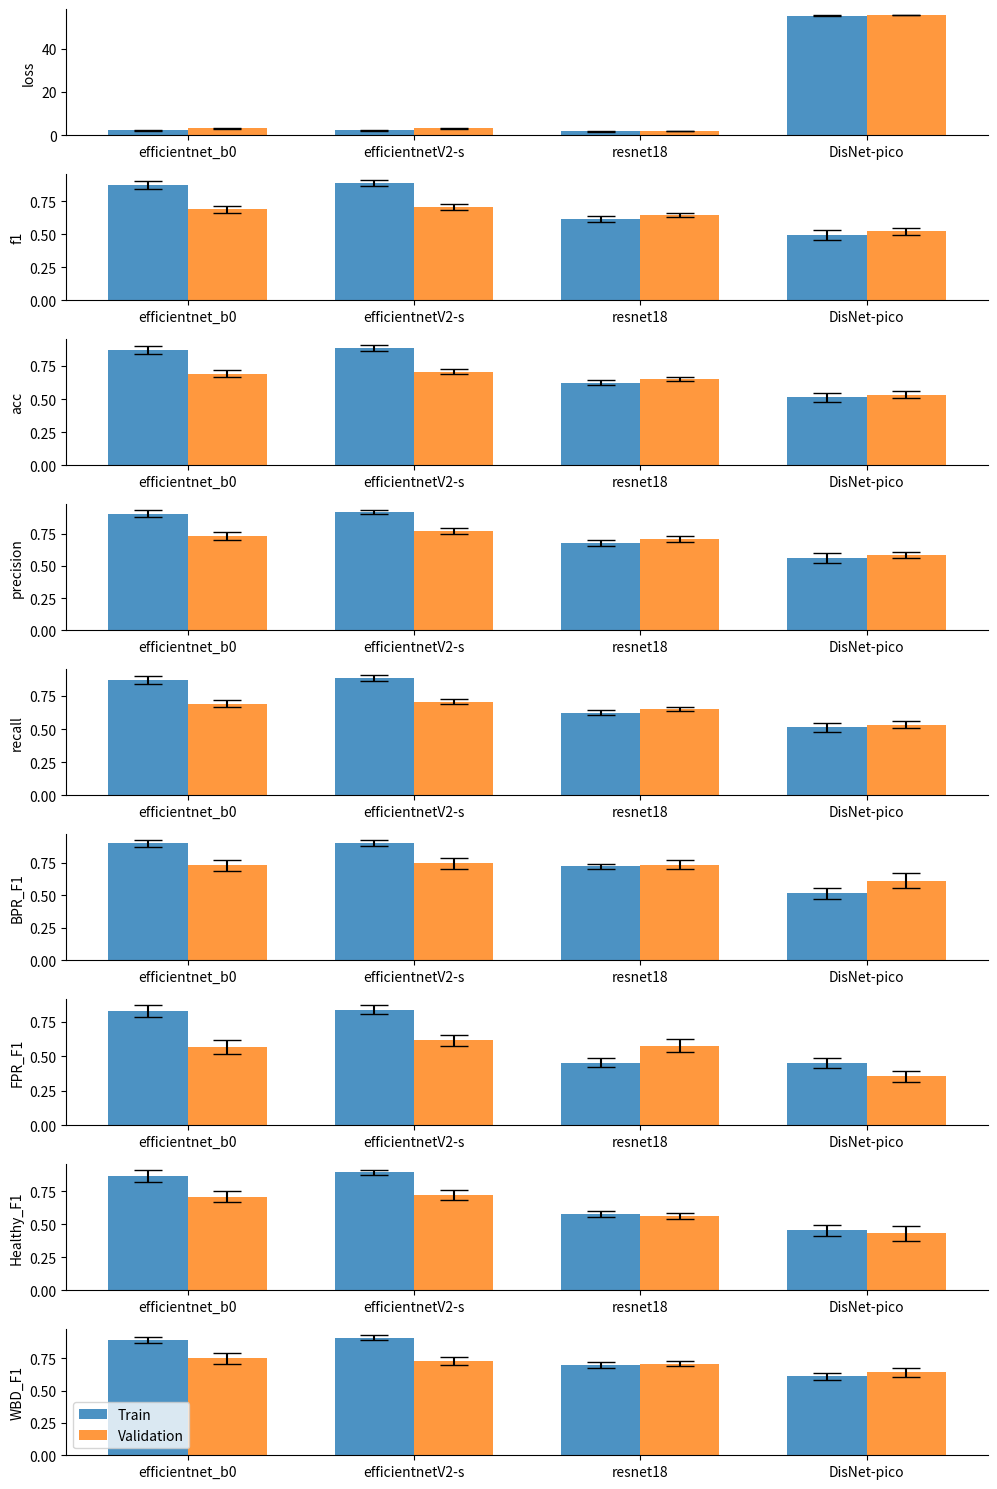

Recreate this plot in Python. (Note: this script raises an exception after producing the figure.)
#%%

import matplotlib.pyplot as plt

results = {"efficientnet_b0": {"train_mean_metrics": {"loss": 2.309359774679843, "f1": 0.874454768575925, "acc": 0.8714413798620777, "precision": 0.9050067728474133, "recall": 0.8714413798620779, "BPR_F1": 0.8983359743232716, "FPR_F1": 0.8255625343968169, "Healthy_F1": 0.8657320336588276, "WBD_F1": 0.8932600299235048}, "val_mean_metrics": {"loss": 3.1552665684467707, "f1": 0.6904469582445772, "acc": 0.6922262922262921, "precision": 0.7339669820919821, "recall": 0.6922262922262921, "BPR_F1": 0.7298321123321123, "FPR_F1": 0.5659615384615384, "Healthy_F1": 0.7100213675213676, "WBD_F1": 0.7490820454055748}, "train_se_metrics": {"loss": 0.21553292558684073, "f1": 0.03254619980435627, "acc": 0.032704878967734455, "precision": 0.026583551787776816, "recall": 0.03270487896773447, "BPR_F1": 0.02446216620992823, "FPR_F1": 0.04387299092708682, "Healthy_F1": 0.04403322466659507, "WBD_F1": 0.02371684244615807}, "val_se_metrics": {"loss": 0.22691300144705767, "f1": 0.027148792121150084, "acc": 0.027073213844450248, "precision": 0.030036624712527153, "recall": 0.027073213844450248, "BPR_F1": 0.039272658230405696, "FPR_F1": 0.047996552480018044, "Healthy_F1": 0.03975489741262587, "WBD_F1": 0.041435304331877636}},
            "efficientnetV2-s": {"train_mean_metrics": {"loss": 2.2575084927122484, "f1": 0.8902356324754619, "acc": 0.8860672266756267, "precision": 0.9181074667708968, "recall": 0.8860672266756268, "BPR_F1": 0.9030008704802871, "FPR_F1": 0.8346702910490986, "Healthy_F1": 0.8928380073762916, "WBD_F1": 0.9107896195502233}, "val_mean_metrics": {"loss": 3.323391774627898, "f1": 0.7059293803639042, "acc": 0.707051282051282, "precision": 0.7724171463457178, "recall": 0.7070512820512821, "BPR_F1": 0.745501867413632, "FPR_F1": 0.6164085914085914, "Healthy_F1": 0.7201700423759247, "WBD_F1": 0.729126925705873}, "train_se_metrics": {"loss": 0.17869478862703936, "f1": 0.02130521369064472, "acc": 0.022004135989800742, "precision": 0.01610404268938686, "recall": 0.02200413598980075, "BPR_F1": 0.022108629734222483, "FPR_F1": 0.03337910158163515, "Healthy_F1": 0.01831247942299695, "WBD_F1": 0.020013214503844967}, "val_se_metrics": {"loss": 0.2633412571483362, "f1": 0.021582871491258704, "acc": 0.020588088785288894, "precision": 0.02193612766773713, "recall": 0.020588088785288894, "BPR_F1": 0.04272956735146777, "FPR_F1": 0.03974750277570198, "Healthy_F1": 0.037968999551482696, "WBD_F1": 0.03361057446206518}},
           "resnet18": {"train_mean_metrics": {"loss": 1.795058268391226, "f1": 0.6172005746237982, "acc": 0.6228601225619609, "precision": 0.6764403341393723, "recall": 0.622860122561961, "BPR_F1": 0.7217006134796367, "FPR_F1": 0.45293909215655725, "Healthy_F1": 0.5771030207250306, "WBD_F1": 0.6981829463527867}, "val_mean_metrics": {"loss": 1.9390275902600371, "f1": 0.6485550831347355, "acc": 0.6532153032153032, "precision": 0.7101909994767137, "recall": 0.6532153032153032, "BPR_F1": 0.7356065503124326, "FPR_F1": 0.5760139860139859, "Healthy_F1": 0.5604739704739703, "WBD_F1": 0.7087978619247969}, "train_se_metrics": {"loss": 0.18667081037172442, "f1": 0.021661584022085536, "acc": 0.019136368412923432, "precision": 0.024007093581767017, "recall": 0.019136368412923422, "BPR_F1": 0.01729918788361364, "FPR_F1": 0.03254700542377541, "Healthy_F1": 0.02317963311917654, "WBD_F1": 0.022614218346873636}, "val_se_metrics": {"loss": 0.14386486198012813, "f1": 0.01639641870579217, "acc": 0.014826507269436911, "precision": 0.02110055555696848, "recall": 0.014826507269436923, "BPR_F1": 0.0332269778172585, "FPR_F1": 0.04725257900397079, "Healthy_F1": 0.022457150752444643, "WBD_F1": 0.0215325750355198}},
           "DisNet-pico": {"train_mean_metrics": {"loss": 55.262336772098124, "f1": 0.49337088009137675, "acc": 0.5122729707675322, "precision": 0.5630378293040966, "recall": 0.5122729707675322, "BPR_F1": 0.514436831778878, "FPR_F1": 0.4498208558525979, "Healthy_F1": 0.45401139350956543, "WBD_F1": 0.610070395018259}, "val_mean_metrics": {"loss": 55.459377086672006, "f1": 0.5229636844377741, "acc": 0.5342897842897842, "precision": 0.58439269724984, "recall": 0.5342897842897842, "BPR_F1": 0.6131045751633986, "FPR_F1": 0.35469139556096074, "Healthy_F1": 0.43233211233211233, "WBD_F1": 0.641187773354956}, "train_se_metrics": {"loss": 0.06480841702738396, "f1": 0.03691453311787006, "acc": 0.034349208195977345, "precision": 0.03688126395911415, "recall": 0.03434920819597735, "BPR_F1": 0.04100612731099118, "FPR_F1": 0.0379263300067851, "Healthy_F1": 0.04032770867062077, "WBD_F1": 0.02597923019921057}, "val_se_metrics": {"loss": 0.04104453091860221, "f1": 0.02662272055879515, "acc": 0.02585129494514215, "precision": 0.02441633432921078, "recall": 0.025851294945142156, "BPR_F1": 0.054705891137816424, "FPR_F1": 0.04084918117285004, "Healthy_F1": 0.056947936233977765, "WBD_F1": 0.03726090098795309}}
           }



# Extract mean and SE metrics
models = list(results.keys())

metrics_to_plot = ['loss', 'f1', 'acc', 'precision', 'recall', 'BPR_F1', 'FPR_F1', 'Healthy_F1', 'WBD_F1']

fig, axs = plt.subplots(len(metrics_to_plot), 1, figsize=(10, 15))

for idx, metric in enumerate(metrics_to_plot):
    train_mean = [results[model]['train_mean_metrics'][metric] for model in models]
    val_mean = [results[model]['val_mean_metrics'][metric] for model in models]
    train_se = [results[model]['train_se_metrics'][metric] for model in models]
    val_se = [results[model]['val_se_metrics'][metric] for model in models]

    # Plotting
    bar_width = 0.35
    index = range(len(models))

    bar1 = axs[idx].bar(index, train_mean, bar_width, yerr=train_se, label='Train', alpha=0.8, capsize=10)
    bar2 = axs[idx].bar([i+bar_width for i in index], val_mean, bar_width, yerr=val_se, label='Validation', alpha=0.8, capsize=10)

    axs[idx].set_ylabel(metric)
    axs[idx].set_xticks([i+bar_width/2 for i in index])
    axs[idx].set_xticklabels(models)

    # Remove top and right spines
    axs[idx].spines['right'].set_visible(False)
    axs[idx].spines['top'].set_visible(False)

    # Only show ticks on the left and bottom spines
    axs[idx].yaxis.set_ticks_position('left')
    axs[idx].xaxis.set_ticks_position('bottom')

# Add legend only to the last subplot
axs[-1].legend()

plt.tight_layout()

# save plot
plt.savefig('/users/<user>/scripts/CocoaReader/CocoaNet/IR-RGB/cross-validation/results.png', dpi=300, bbox_inches='tight')
plt.show()

#%%